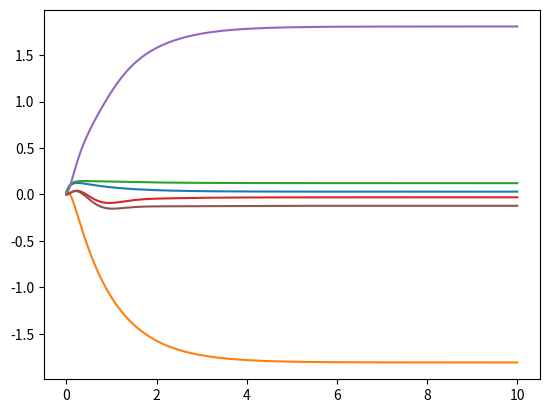

Reproduce this figure in Python.
import matplotlib.pyplot as plt
import numpy as np


class element:

    g = np.array([0, 9.81, 0]).T

    k11 = 0.103
    k12 = 0.002
    k13 = 0.004
    k22 = 0.109
    k23 = 0.007
    k33 = 0.103
    b11 = 0.103
    b12 = 0.002
    b13 = 0.004
    b22 = 0.109
    b23 = 0.007
    b33 = 0.103
    k = np.array([[k11, k12, k13], [k12, k22, k23], [k13, k23, k33]])
    b = np.array([[b11, b12, b13], [b12, b22, b23], [b13, b23, b33]])
    dt = 0.01

    def __init__(self, Fx, Fy, Fz, m):
        self.F = np.array([Fx, Fy, Fz]).T
        self.xdot = np.array([0, 0, 0]).T
        self.x = np.array([0, 0, 0]).T

        self.x2dot = np.array([0, 0, 0]).T
        self.x2 = np.array([0, 0, 0]).T
        self.m = m

    def cal_df(self):
        xdotdot = (
            -np.dot(self.k, self.x)
            - np.dot(self.b, self.xdot)
            + self.F
            - self.g * self.m
        ) * (2 / self.m)
        print(xdotdot.shape)
        self.xdot = xdotdot * self.dt + self.xdot
        self.x = 0.5 * xdotdot * self.dt * self.dt + self.xdot * self.dt + self.x
        dF = (
            self.F
            - (self.m / 2) * xdotdot
            - np.dot(2 * self.k, self.x)
            - np.dot(self.b / 2, self.xdot)
        )
        return dF

    def cal_x_2(self, dF):
        x2dotdot = (
            dF - np.dot(2 * self.k, self.x2) - np.dot(self.b / 2, self.x2dot)
        ) / (self.m / 2)
        self.x2dot = x2dotdot * self.dt + self.x2dot
        self.x2 = 0.5 * x2dotdot * self.dt * self.dt + self.x2dot * self.dt + self.x2

    def run_simulation(self, T):
        t = 0
        tt = []
        x11 = []
        x21 = []
        while t < T:
            df = self.cal_df()
            self.F = np.array([0, 0, 0]).T
            self.cal_x_2(df)
            tt.append(t)
            x11.append(self.x)
            x21.append(self.x2)
            t = t + self.dt
        return tt, x11, x21


el1 = element(1.56, 1.3, 1.7, 0.02)
t, x1, x2 = el1.run_simulation(10)
plt.plot(t, x1, t, x2)


plt.show()
